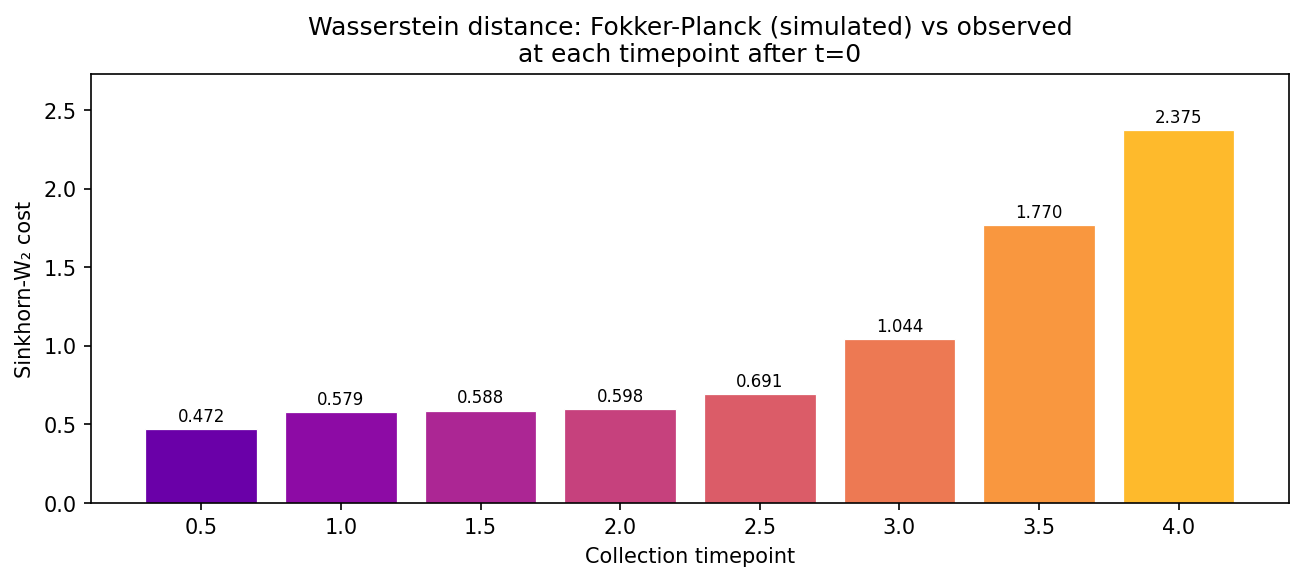

Source data for this figure (header and first rows):
time, w2_cost
0.5, 0.4722
1.0, 0.5795
1.5, 0.5883
2.0, 0.5976
2.5, 0.6914
3.0, 1.044
3.5, 1.77
4.0, 2.375
